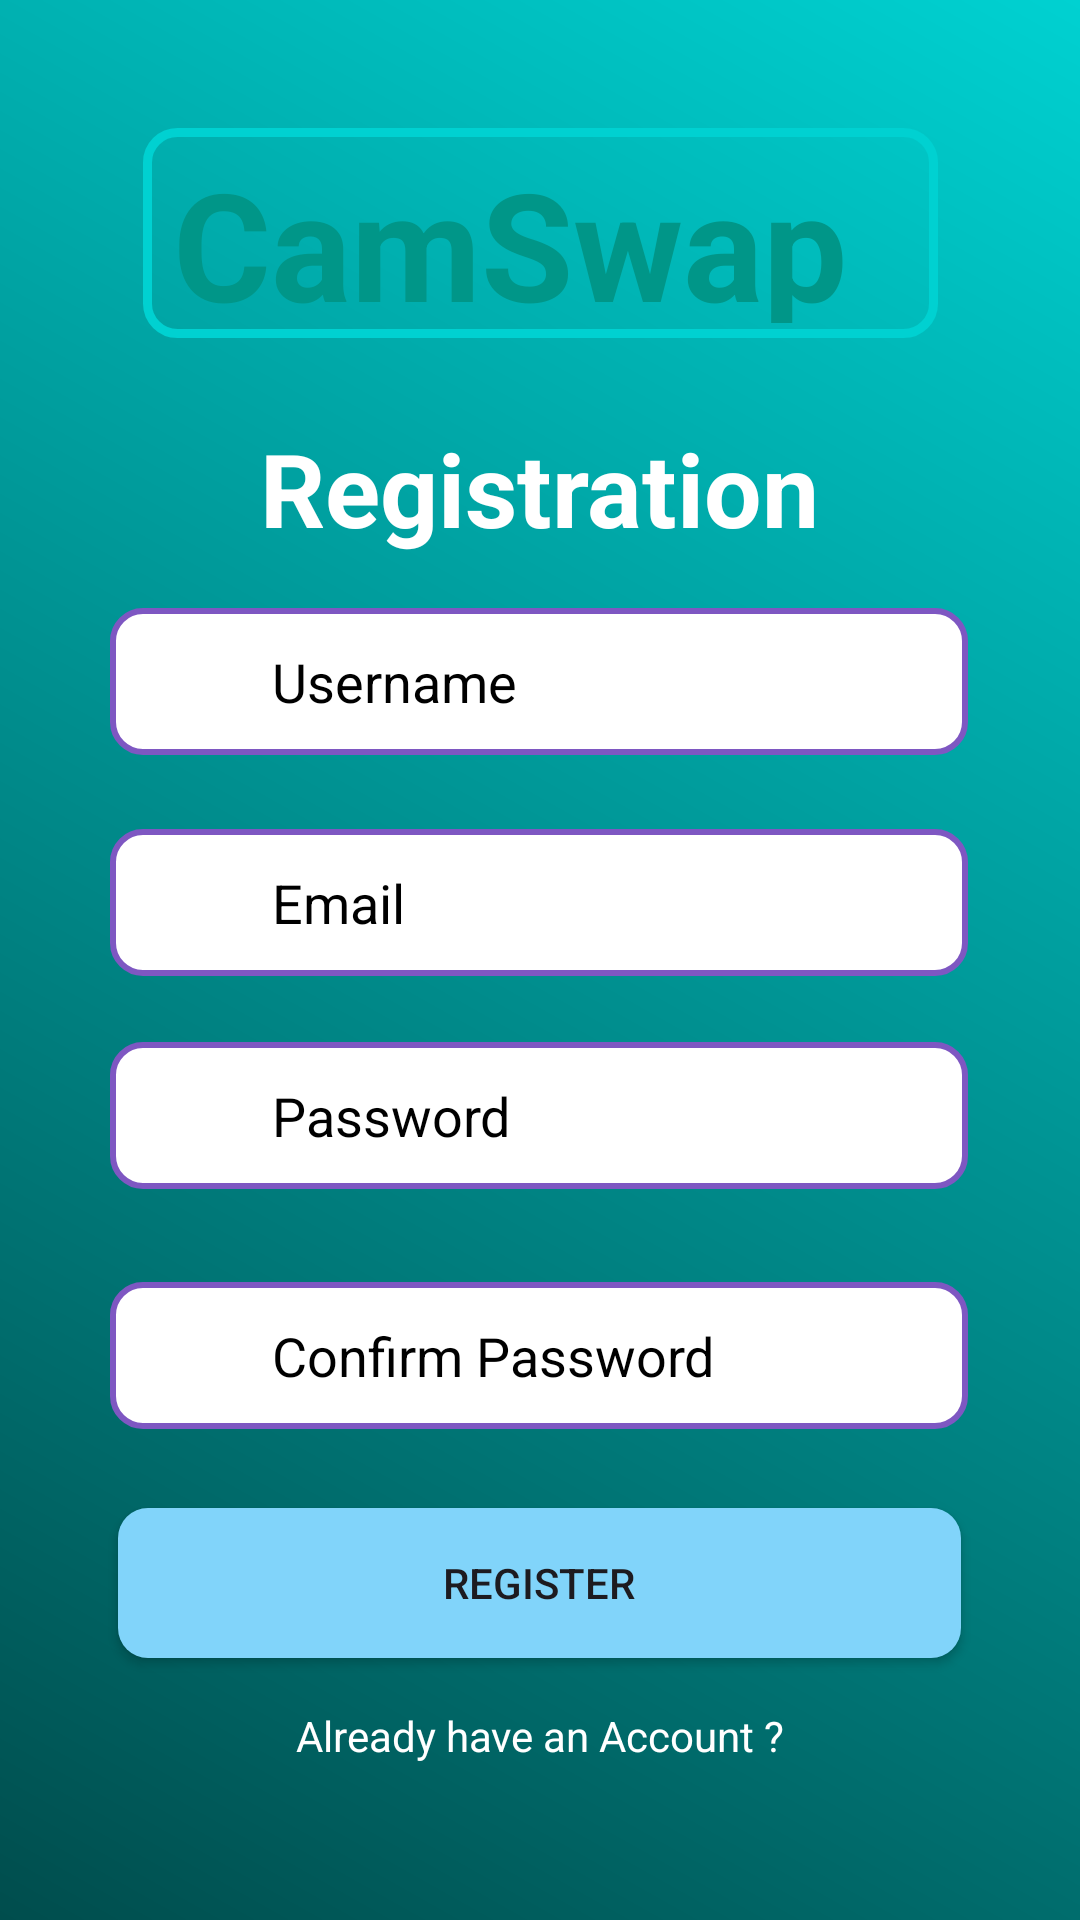

Here is an Android app screen rendered from its layout file. Give the layout XML and the strings, colors and styles it references.
<!-- AndroidManifest.xml: application theme Theme.Cs -->
<!-- res/layout/activity_register.xml -->
<?xml version="1.0" encoding="utf-8"?>
<androidx.constraintlayout.widget.ConstraintLayout
    xmlns:android="http://schemas.android.com/apk/res/android"
    xmlns:app="http://schemas.android.com/apk/res-auto"
    xmlns:tools="http://schemas.android.com/tools"
    android:id="@+id/main"
    android:layout_width="match_parent"
    android:layout_height="match_parent"
    android:background="@drawable/tealbg"
    tools:context=".RegisterActivity">

    <EditText
        android:id="@+id/editTextRegComfirmPassword"
        android:layout_width="286dp"
        android:layout_height="49dp"
        android:layout_marginTop="28dp"
        android:background="@drawable/input_bg"
        android:drawableLeft="@drawable/ic_baseline_security_24"
        android:drawablePadding="10dp"
        android:ems="10"
        android:hint="Confirm Password"
        android:inputType="textPassword"
        android:paddingStart="20dp"
        android:paddingTop="10dp"
        android:paddingEnd="10dp"
        android:paddingBottom="10dp"
        android:textColor="@color/black"
        android:textColorHint="@color/black"
        app:layout_constraintBottom_toBottomOf="parent"
        app:layout_constraintEnd_toEndOf="parent"
        app:layout_constraintHorizontal_bias="0.496"
        app:layout_constraintStart_toStartOf="parent"
        app:layout_constraintTop_toTopOf="parent"
        app:layout_constraintVertical_bias="0.709" />

    <EditText
        android:id="@+id/editTextRegEmail"
        android:layout_width="286dp"
        android:layout_height="49dp"
        android:layout_marginTop="28dp"
        android:background="@drawable/input_bg"
        android:drawableLeft="@drawable/ic_baseline_email_24"
        android:drawablePadding="10dp"
        android:ems="10"
        android:hint="Email"
        android:inputType="textEmailAddress"
        android:paddingLeft="20dp"
        android:paddingTop="10dp"
        android:paddingRight="10dp"
        android:paddingBottom="10dp"
        android:textColor="@color/black"
        android:textColorHint="@color/black"
        app:layout_constraintBottom_toBottomOf="parent"
        app:layout_constraintEnd_toEndOf="parent"
        app:layout_constraintHorizontal_bias="0.496"
        app:layout_constraintStart_toStartOf="parent"
        app:layout_constraintTop_toTopOf="parent"
        app:layout_constraintVertical_bias="0.441" />

    <TextView
        android:id="@+id/titlePortal2"
        android:layout_width="265dp"
        android:layout_height="70dp"
        android:layout_margin="15dp"
        android:background="@drawable/text_border"
        android:fontFamily="sans-serif"

        android:text="CamSwap"
        android:textColor="#009688"
        android:textSize="50dp"
        android:textStyle="bold"
        app:layout_constraintBottom_toBottomOf="parent"
        app:layout_constraintEnd_toEndOf="parent"
        app:layout_constraintStart_toStartOf="parent"
        app:layout_constraintTop_toTopOf="parent"
        app:layout_constraintVertical_bias="0.051" />

    <EditText
        android:id="@+id/editTextRegUsername"
        android:layout_width="286dp"
        android:layout_height="49dp"
        android:background="@drawable/input_bg"
        android:drawableLeft="@drawable/ic_baseline_person_24"
        android:drawablePadding="10dp"
        android:ems="10"
        android:hint="Username"
        android:inputType="text"
        android:paddingLeft="20dp"
        android:paddingTop="10dp"
        android:paddingRight="10dp"
        android:paddingBottom="10dp"
        android:textColor="@color/black"
        android:textColorHint="@color/black"
        app:layout_constraintBottom_toBottomOf="parent"
        app:layout_constraintEnd_toEndOf="parent"
        app:layout_constraintHorizontal_bias="0.496"
        app:layout_constraintStart_toStartOf="parent"
        app:layout_constraintTop_toTopOf="parent"
        app:layout_constraintVertical_bias="0.343" />

    <EditText
        android:id="@+id/editTextRegPassword"
        android:layout_width="286dp"
        android:layout_height="49dp"
        android:layout_marginTop="28dp"
        android:background="@drawable/input_bg"
        android:drawableLeft="@drawable/ic_baseline_security_24"
        android:drawablePadding="10dp"
        android:ems="10"
        android:hint="Password"
        android:inputType="textPassword"
        android:paddingStart="20dp"
        android:paddingTop="10dp"
        android:paddingEnd="10dp"
        android:paddingBottom="10dp"
        android:textColor="@color/black"
        android:textColorHint="@color/black"
        app:layout_constraintBottom_toBottomOf="parent"
        app:layout_constraintEnd_toEndOf="parent"
        app:layout_constraintHorizontal_bias="0.496"
        app:layout_constraintStart_toStartOf="parent"
        app:layout_constraintTop_toTopOf="parent"
        app:layout_constraintVertical_bias="0.567" />

    <Button
        android:id="@+id/buttonRegister"
        android:layout_width="281dp"
        android:layout_height="50dp"
        android:background="@drawable/btn_bg"
        android:text="Register"
        app:layout_constraintBottom_toBottomOf="parent"
        app:layout_constraintEnd_toEndOf="parent"
        app:layout_constraintHorizontal_bias="0.498"
        app:layout_constraintStart_toStartOf="parent"
        app:layout_constraintTop_toTopOf="parent"
        app:layout_constraintVertical_bias="0.852" />

    <TextView
        android:id="@+id/textViewExistingUser"
        android:layout_width="wrap_content"
        android:layout_height="wrap_content"
        android:text="Already have an Account ?"
        android:textColor="@color/white"
        app:layout_constraintBottom_toBottomOf="parent"
        app:layout_constraintEnd_toEndOf="parent"
        app:layout_constraintStart_toStartOf="parent"
        app:layout_constraintTop_toBottomOf="@+id/buttonRegister"
        app:layout_constraintVertical_bias="0.239" />

    <TextView
        android:id="@+id/textViewRegistration"
        android:layout_width="wrap_content"
        android:layout_height="wrap_content"
        android:text="Registration"
        android:textColor="@color/white"
        android:textSize="34sp"
        android:textStyle="bold"
        app:layout_constraintBottom_toBottomOf="parent"
        app:layout_constraintEnd_toEndOf="parent"
        app:layout_constraintStart_toStartOf="parent"
        app:layout_constraintTop_toBottomOf="@+id/titlePortal2"
        app:layout_constraintVertical_bias="0.057" />

</androidx.constraintlayout.widget.ConstraintLayout>
<!-- resources referenced by this layout -->
<resources>
  <color name="black">#000000</color>
  <color name="white">#FFFFFF</color>
  <!-- drawable btn_bg (drawable) -->
  <?xml version="1.0" encoding="utf-8"?>
  <selector xmlns:android="http://schemas.android.com/apk/res/android">
      <item android:state_pressed="true">
          <shape android:shape="rectangle">
              <solid android:color="#673AB7"/> 
              <corners android:radius="10dp"/>
          </shape>
      </item>
      <item>
          <shape android:shape="rectangle">
              <solid android:color="#81D4FA"/> 
              <corners android:radius="10dp"/>
          </shape>
      </item>
  </selector>
  <!-- drawable ic_baseline_email_24 (drawable) -->
  <vector xmlns:android="http://schemas.android.com/apk/res/android"
      android:width="24dp"
      android:height="24dp"
      android:viewportWidth="24"
      android:viewportHeight="24">
  
      <path
          android:fillColor="#FFFFFF"
          android:pathData="M2,6a2,2 0,0 1,2 -2h16a2,2 0,0 1,2 2v12a2,2 0,0 1,-2 2H4a2,2 0,0 1,-2 -2V6zm2,0v12h16V6H4zm8,6l8,-6H4l8,6z" />
  </vector>
  <!-- drawable ic_baseline_person_24 (drawable) -->
  <vector xmlns:android="http://schemas.android.com/apk/res/android"
      android:width="24dp"
      android:height="24dp"
      android:viewportWidth="24"
      android:viewportHeight="24">
  
      <path
          android:fillColor="#FFFFFF"
          android:pathData="M12,12a4,4 0,1 1,0 -8 4,4 0,0 1,0 8zm-6,8c0,-3 6,-5 6,-5s6,2 6,5v2H6v-2z" />
  </vector>
  <!-- drawable ic_baseline_security_24 (drawable) -->
  <vector xmlns:android="http://schemas.android.com/apk/res/android"
      android:width="24dp"
      android:height="24dp"
      android:viewportWidth="24"
      android:viewportHeight="24">
  
      <path
          android:fillColor="#FFFFFF"
          android:pathData="M12,17a2,2 0,1 1,0 -4 2,2 0,0 1,0 4zm6,-6v-4a6,6 0,0 0,-12 0v4H4v10h16V11h-2zm-8,0v-4a4,4 0,0 1,8 0v4h-8z" />
  </vector>
  <!-- drawable input_bg (drawable) -->
  <?xml version="1.0" encoding="utf-8"?>
  <shape xmlns:android="http://schemas.android.com/apk/res/android"
      android:shape="rectangle">
  
      <solid android:color="#FFFFFF" /> 
      <stroke android:width="2dp" android:color="#7E57C2" /> 
      <corners android:radius="10dp" /> 
      <padding android:left="12dp" android:right="12dp" />
  </shape>
  <!-- drawable tealbg (drawable) -->
  <?xml version="1.0" encoding="utf-8"?>
  <layer-list xmlns:android="http://schemas.android.com/apk/res/android">
      <item>
          <shape android:shape="rectangle">
              <gradient
                  android:angle="45"
                  android:startColor="#004D4D"
                  android:endColor="#00D1D1"
                  android:type="linear" />
          </shape>
      </item>
  </layer-list>
  <!-- drawable text_border (drawable) -->
  <?xml version="1.0" encoding="utf-8"?>
  <shape xmlns:android="http://schemas.android.com/apk/res/android" android:shape="rectangle">
      <solid android:color="@android:color/transparent"/>
      <stroke android:width="3dp" android:color="#00D1D1"/>
      <corners android:radius="10dp"/>
      <padding android:left="10dp" android:right="10dp" android:top="5dp" android:bottom="5dp"/>
  </shape>
  <style name="Theme.Cs" parent="Base.Theme.Cs" />
  <style name="Base.Theme.Cs" parent="Theme.Material3.DayNight.NoActionBar">
          
          
      </style>
</resources>
